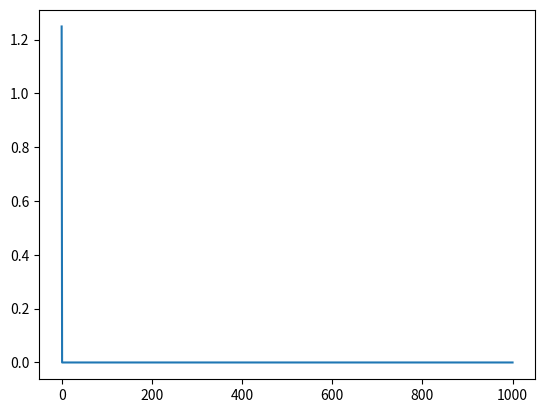
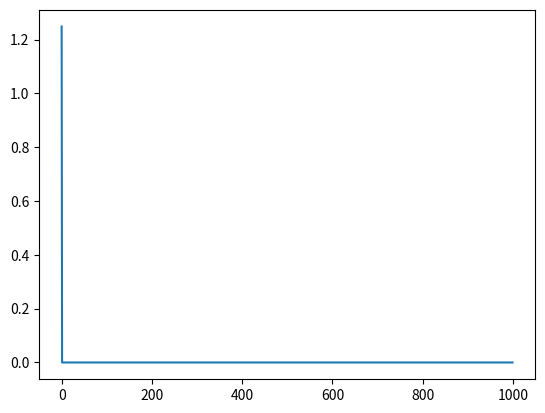

These charts were generated, in order, by the following Python code:
# -*- coding: utf-8 -*-
"""
Spyder Editor

This is a temporary script file.
"""

import numpy as np
from scipy.sparse import csr_matrix
from scipy.sparse import lil_matrix
import scipy.io as sio
import matplotlib.pyplot as plt
import math as mt


            
#Constants for the telegrapher’s equation for RG-58, 50 ohm.
L = 250e-9  # Inductance per unit length
C = 100.0e-12 # Capacitance per unit length
R = 220e-3  # Resistance per unit length
G = 1.0e-9  # Conductance per unit length

lenght = 100 #100 metre.
nbrSeg = 1000  #number of segment.
h = lenght/nbrSeg
deltaT = 0.01e-9
endTime = 100e-9
Time = 0.0

 
# generate a time dependent signal
def SourceFunction(t):
      #return 1.0
      # gaussian pulse of tw wide centered at tc.*/
      tw = 20e-9
      tc = 50e-9
      if(t<2*tc):
         return 4.0 * t/(2.0*tc)*(1-t/(2.0*tc)) * mt.exp(-mt.pow(((t-tc)/tw), 2.0))
      else:
         return 0.0
     
def create_Dv_matrix(nbrSeg, L, h):
    nrow = nbrSeg
    ncol = nbrSeg+1
    val = -1 / (L * h)

    # Use LIL format for efficient row-wise construction
    Dv = lil_matrix((nrow, ncol))

    for i in range(nrow):
        if i < ncol:
            Dv[i, i+1] = val
        if i >= 0:
            Dv[i, i] = -val     

    # Convert to CSR format for efficient computation
    return Dv.tocsr()


def create_Di_matrix(nbrSeg, C, h):
    nrow = nbrSeg + 1
    ncol = nbrSeg
    val = -1 / (C * h)

    Di = lil_matrix((nrow, ncol))

    for i in range(nrow):
        if i+1 < ncol:
           Di[i, i+1] = val
        if i < ncol:
            Di[i, i] = -val

    return Di.tocsr()


def create_Ri_matrix(nbrSeg, R, L):
    size = nbrSeg
    val = -R / L
    Ri = lil_matrix((size, size))
    # Create a diagonal sparse matrix
    for i in range(size):
        Ri[i, i] = val
        
    return Ri.tocsr()

def create_Gv_matrix(nbrSeg, G, C):
    size = nbrSeg + 1
    val = -G / C
    Gv = lil_matrix((size, size))
    # Create a diagonal sparse matrix
    for i in range(size):
        Gv[i, i] = val
        
    return Gv.tocsr()


def createBlockMatrix(nbrSeg, smGv, smDi, smDv, smRi):
    
    # Initialize fdBlockOperator (a sparse matrix of size 2*(nbrSeg+1) x 2*(nbrSeg+1))
    BM = lil_matrix((2 * nbrSeg + 1, 2 * nbrSeg + 1))

    # Insert each block into fdBlockOperator
    BM[:nbrSeg+1, :nbrSeg+1] = smGv 
    BM[:nbrSeg+1, nbrSeg+1:] = smDi
    BM[nbrSeg+1:, :nbrSeg+1] = smDv
    BM[nbrSeg+1:, nbrSeg+1:] = smRi

    #Print BM as a Matlab format matrix
    sio.savemat('BM.txt', {'BM': BM.toarray()})

    return BM.tocsr()
   

        

Di = create_Di_matrix(nbrSeg, C, h)
Dv = create_Dv_matrix(nbrSeg, L, h)
Ri = create_Ri_matrix(nbrSeg, R, L)
Gv = create_Gv_matrix(nbrSeg, G, C)
BM = createBlockMatrix(nbrSeg, Gv, Di, Dv, Ri)

Vx = np.zeros((nbrSeg+1, 1))
Ix = np.zeros((nbrSeg, 1))



def Step1(x, t, deltaT):
        # Implementing the 4th order Runge-Kutta step here
        k1 = BM @ x
        #k2 = BM @ ((deltaT/2) * k1 + x)
        #k3 = BM @ ((deltaT/2) * k2 + x)
        #k4 = BM @ (deltaT * k3 + x)

        # Final update for x
        #return x + deltaT * (k1 + 2 * k2 + 2 * k3 + k4) / 6.0
        return x + deltaT * k1


while(Time<endTime):
    Vx[0, 0]= SourceFunction(Time)

    dvdt1 = Gv @ Vx + Di @ Ix
    didt1 = Dv @ Vx + Ri @ Ix

    Vx = Vx + deltaT * dvdt1
    Ix = Ix + deltaT * didt1

#   x = Step(x, Time, deltaT)
    Time = Time + deltaT

plt.figure(1)
plt.plot(Vx)
plt.figure(2)
plt.plot(Ix)
plt.show()

